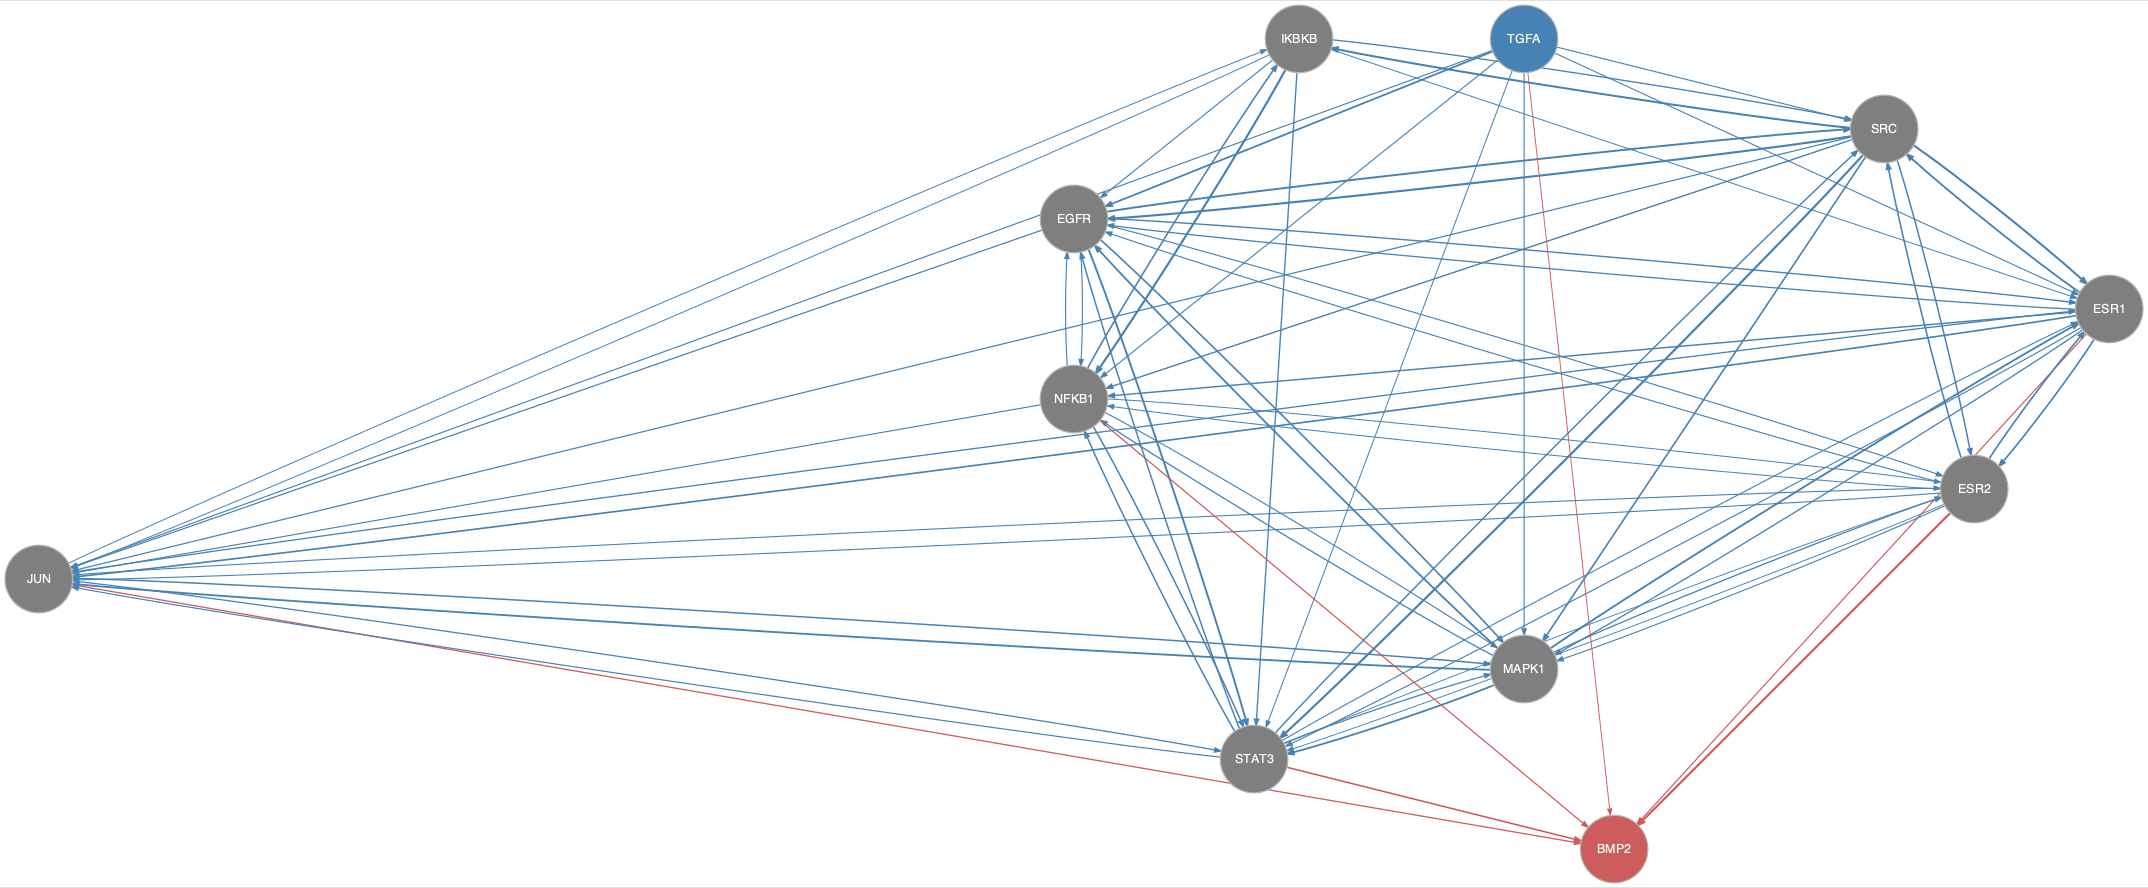

Data behind this chart, as committed beside it:
from	to
EGFR	ESR1
EGFR	ESR2
EGFR	JUN
EGFR	MAPK1
EGFR	NFKB1
EGFR	SRC
EGFR	STAT3
ESR1	EGFR
ESR1	ESR2
ESR1	JUN
ESR1	MAPK1
ESR1	NFKB1
ESR1	SRC
ESR1	STAT3
ESR2	EGFR
ESR2	ESR1
ESR2	JUN
ESR2	MAPK1
ESR2	NFKB1
ESR2	SRC
ESR2	STAT3
IKBKB	EGFR
IKBKB	ESR1
IKBKB	JUN
IKBKB	NFKB1
IKBKB	SRC
IKBKB	STAT3
JUN	ESR1
JUN	ESR2
JUN	IKBKB
JUN	MAPK1
JUN	STAT3
MAPK1	EGFR
MAPK1	ESR1
MAPK1	ESR2
MAPK1	JUN
MAPK1	NFKB1
MAPK1	STAT3
NFKB1	EGFR
NFKB1	ESR2
NFKB1	IKBKB
NFKB1	JUN
NFKB1	MAPK1
NFKB1	STAT3
SRC	EGFR
SRC	ESR1
SRC	ESR2
SRC	IKBKB
SRC	JUN
SRC	MAPK1
SRC	NFKB1
SRC	STAT3
STAT3	EGFR
STAT3	ESR1
STAT3	ESR2
STAT3	JUN
STAT3	MAPK1
STAT3	NFKB1
STAT3	SRC
TGFA	EGFR
... 12 more rows
